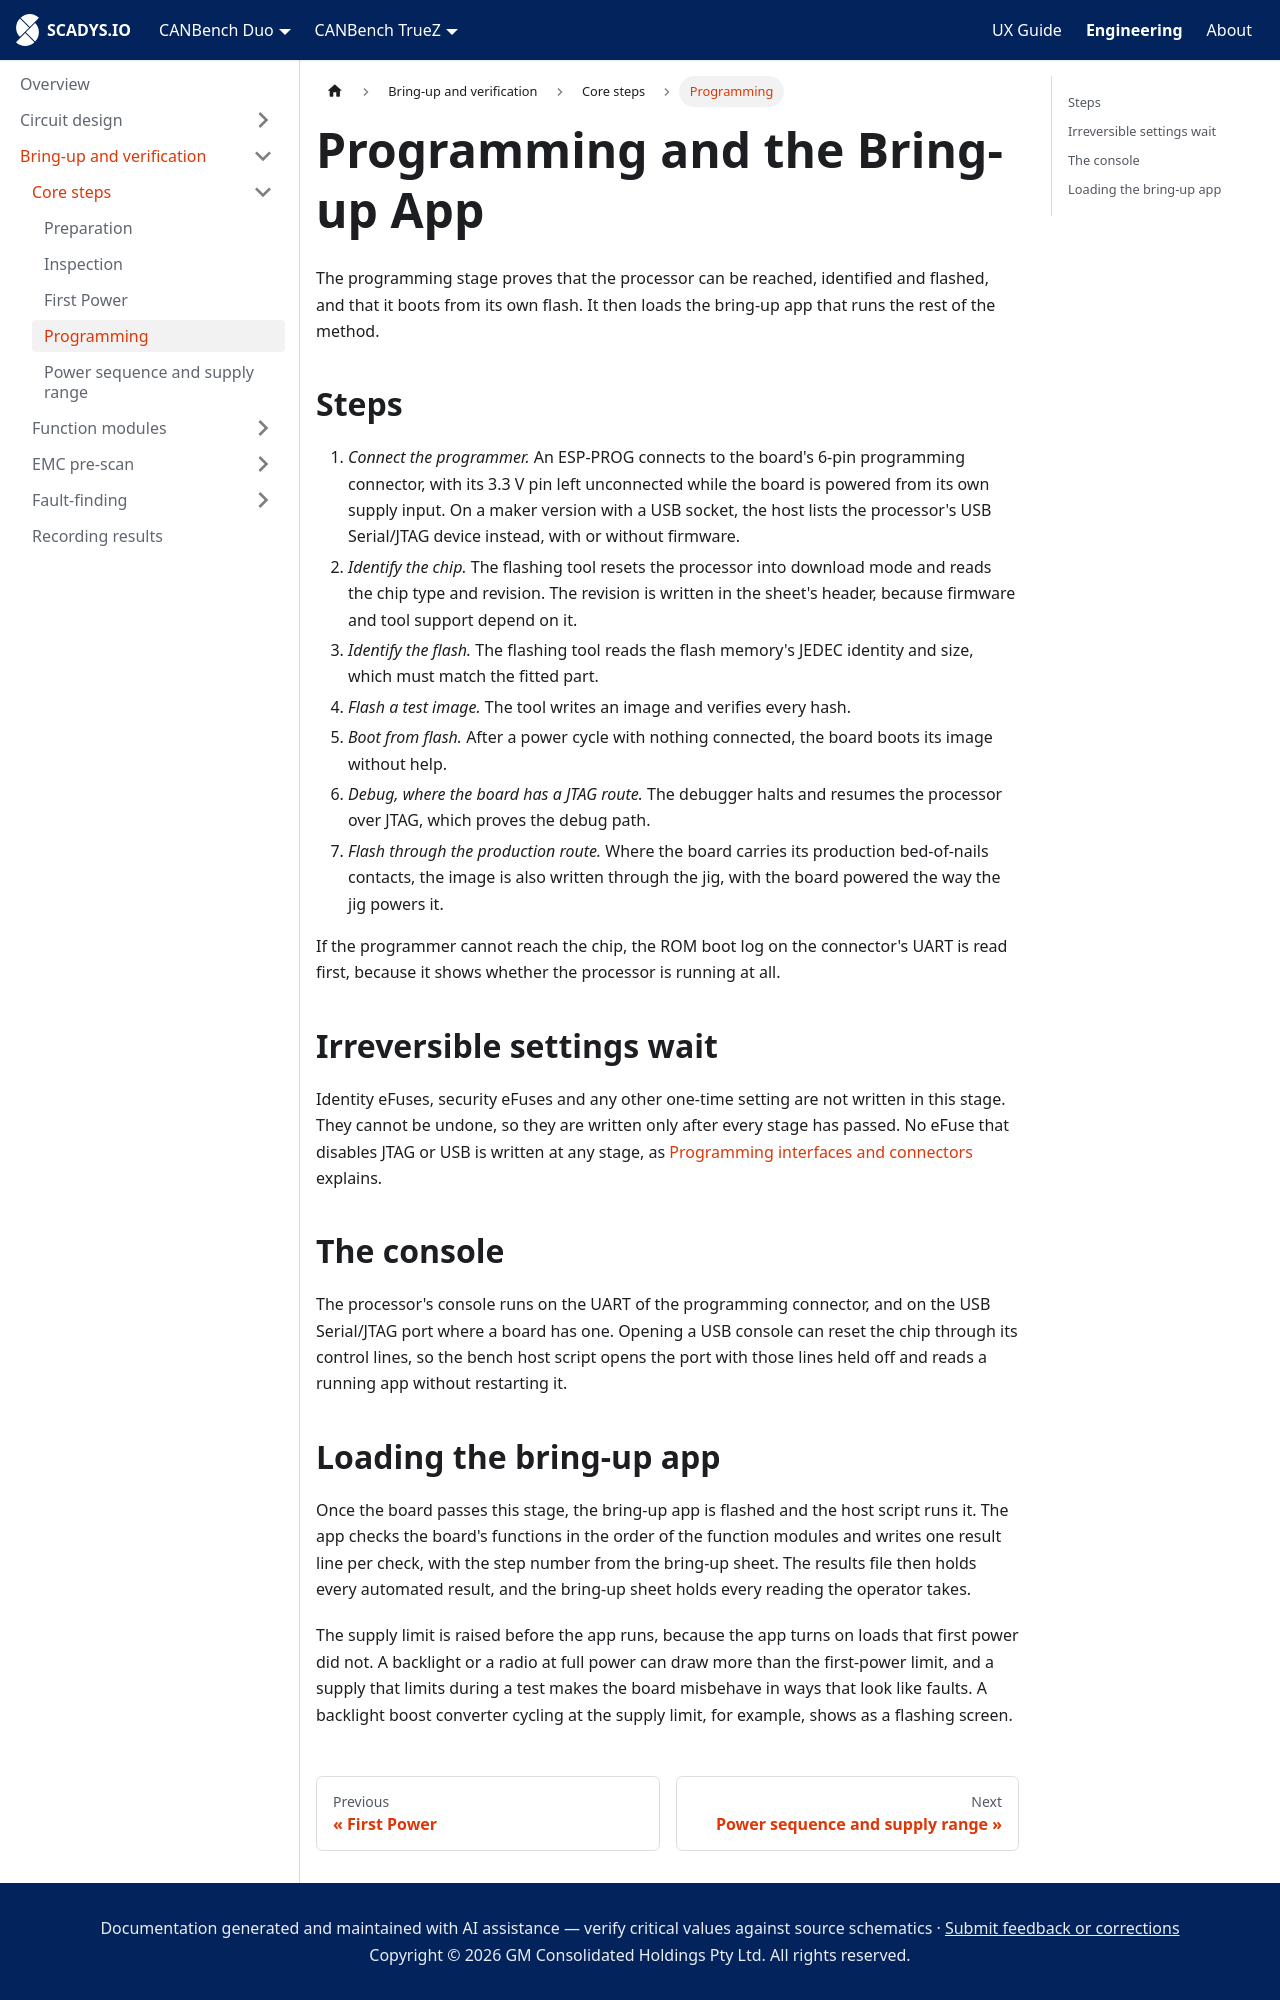

repository: SCADYS-IO/docs.scadys.io · page: engineering/bring-up/core/programming.html · generator: docusaurus

---
sidebar_position: 4
title: Programming and the Bring-up App
sidebar_label: Programming
---

# Programming and the Bring-up App

The programming stage proves that the processor can be reached, identified and flashed, and that it boots from its own flash. It then loads the bring-up app that runs the rest of the method.

## Steps

1. *Connect the programmer.* An ESP-PROG connects to the board's 6-pin programming connector, with its 3.3 V pin left unconnected while the board is powered from its own supply input. On a maker version with a USB socket, the host lists the processor's USB Serial/JTAG device instead, with or without firmware.
2. *Identify the chip.* The flashing tool resets the processor into download mode and reads the chip type and revision. The revision is written in the sheet's header, because firmware and tool support depend on it.
3. *Identify the flash.* The flashing tool reads the flash memory's JEDEC identity and size, which must match the fitted part.
4. *Flash a test image.* The tool writes an image and verifies every hash.
5. *Boot from flash.* After a power cycle with nothing connected, the board boots its image without help.
6. *Debug, where the board has a JTAG route.* The debugger halts and resumes the processor over JTAG, which proves the debug path.
7. *Flash through the production route.* Where the board carries its production bed-of-nails contacts, the image is also written through the jig, with the board powered the way the jig powers it.

If the programmer cannot reach the chip, the ROM boot log on the connector's UART is read first, because it shows whether the processor is running at all.

## Irreversible settings wait

Identity eFuses, security eFuses and any other one-time setting are not written in this stage. They cannot be undone, so they are written only after every stage has passed. No eFuse that disables JTAG or USB is written at any stage, as [Programming interfaces and connectors](../../circuit-design/principles/programming-interfaces.md) explains.

## The console

The processor's console runs on the UART of the programming connector, and on the USB Serial/JTAG port where a board has one. Opening a USB console can reset the chip through its control lines, so the bench host script opens the port with those lines held off and reads a running app without restarting it.

## Loading the bring-up app

Once the board passes this stage, the bring-up app is flashed and the host script runs it. The app checks the board's functions in the order of the function modules and writes one result line per check, with the step number from the bring-up sheet. The results file then holds every automated result, and the bring-up sheet holds every reading the operator takes.

The supply limit is raised before the app runs, because the app turns on loads that first power did not. A backlight or a radio at full power can draw more than the first-power limit, and a supply that limits during a test makes the board misbehave in ways that look like faults. A backlight boost converter cycling at the supply limit, for example, shows as a flashing screen.
